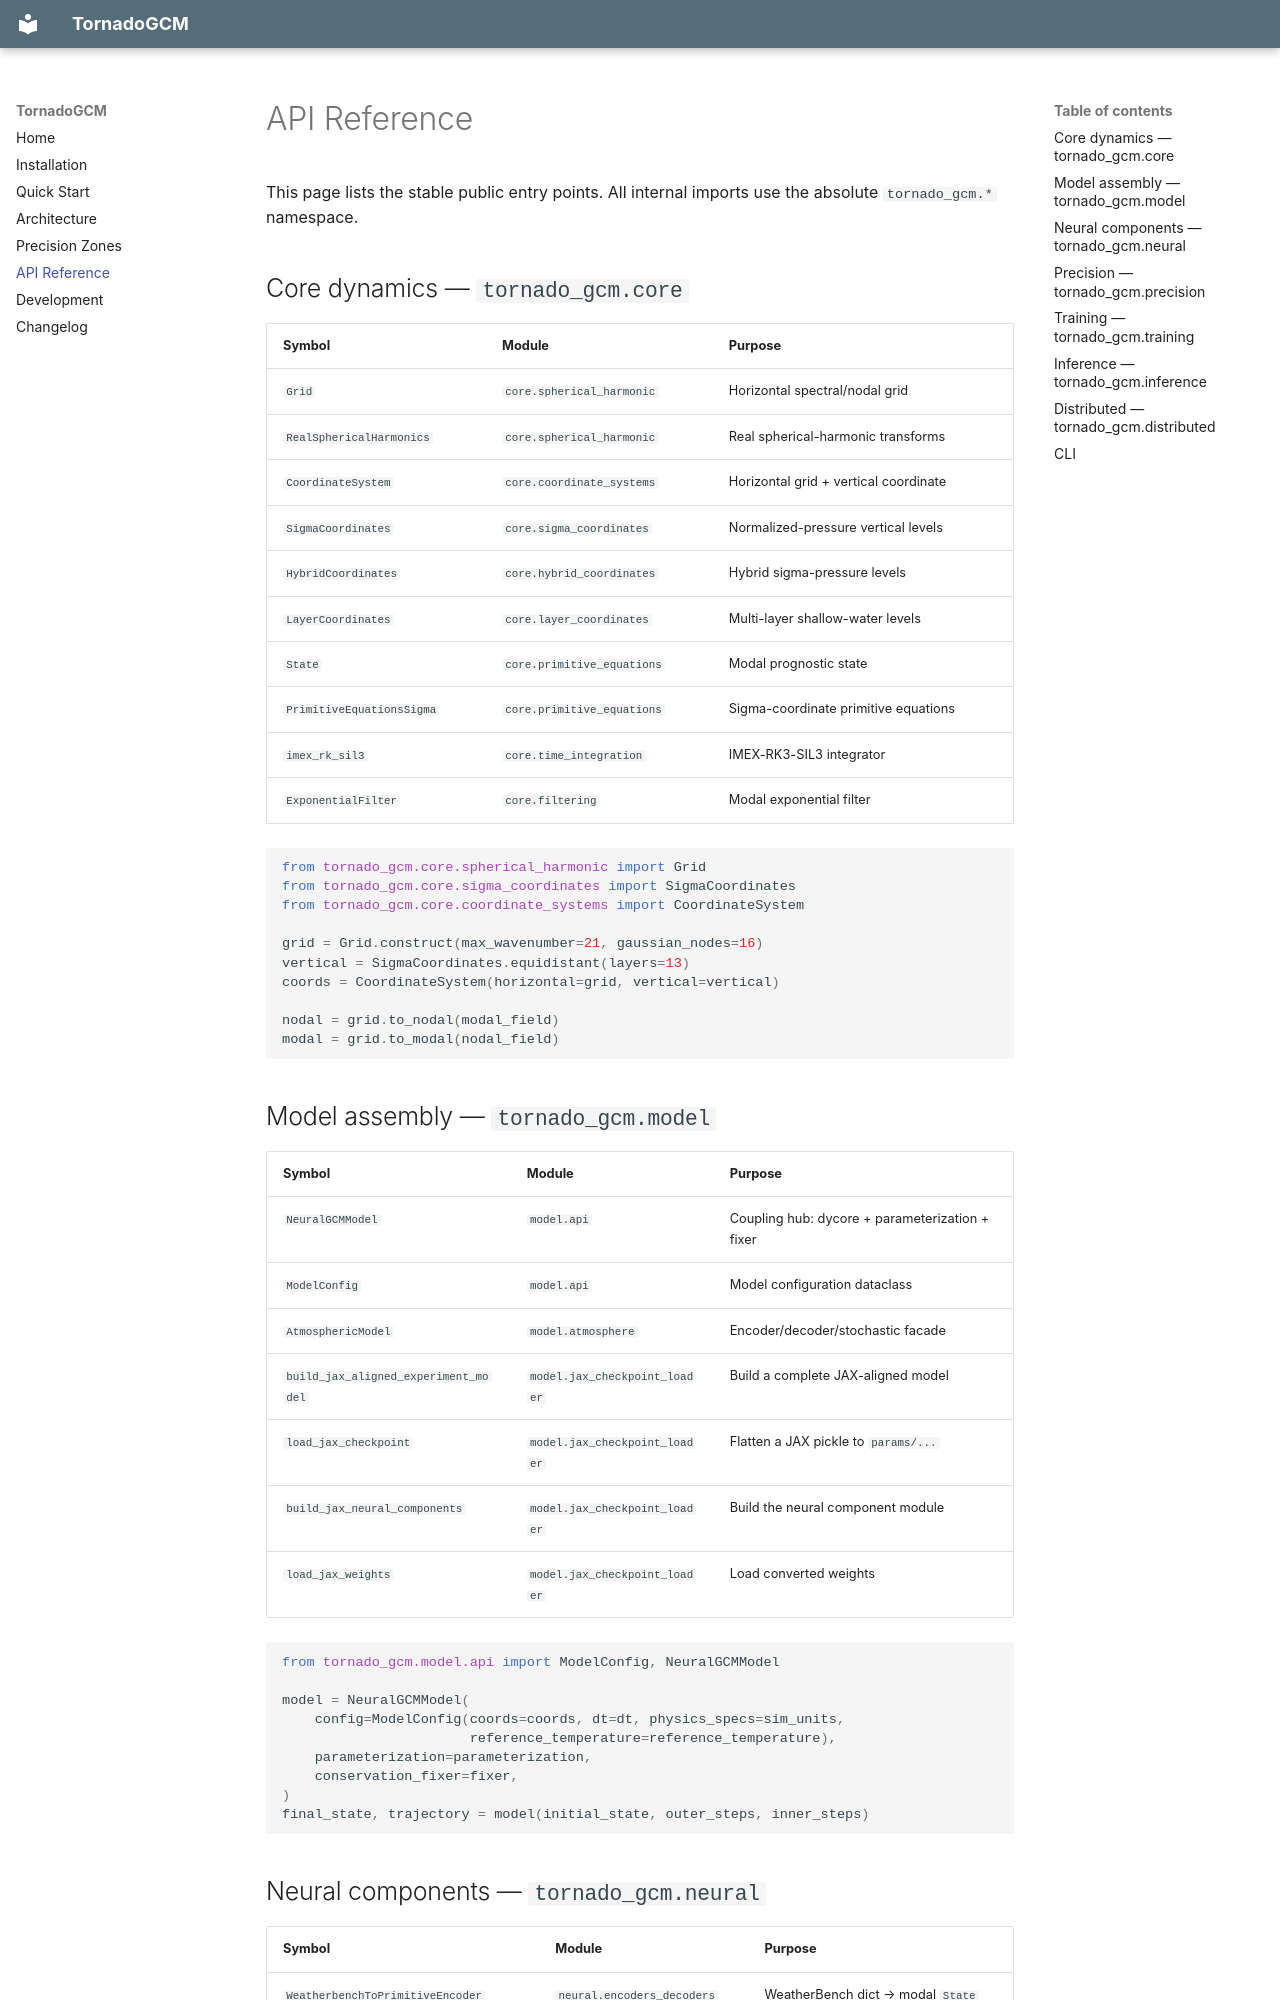

repository: yongquanf/tornado-gcm · page: api/index.html · generator: mkdocs

# API Reference

This page lists the stable public entry points. All internal imports use the
absolute `tornado_gcm.*` namespace.

## Core dynamics — `tornado_gcm.core`

| Symbol | Module | Purpose |
|---|---|---|
| `Grid` | `core.spherical_harmonic` | Horizontal spectral/nodal grid |
| `RealSphericalHarmonics` | `core.spherical_harmonic` | Real spherical-harmonic transforms |
| `CoordinateSystem` | `core.coordinate_systems` | Horizontal grid + vertical coordinate |
| `SigmaCoordinates` | `core.sigma_coordinates` | Normalized-pressure vertical levels |
| `HybridCoordinates` | `core.hybrid_coordinates` | Hybrid sigma-pressure levels |
| `LayerCoordinates` | `core.layer_coordinates` | Multi-layer shallow-water levels |
| `State` | `core.primitive_equations` | Modal prognostic state |
| `PrimitiveEquationsSigma` | `core.primitive_equations` | Sigma-coordinate primitive equations |
| `imex_rk_sil3` | `core.time_integration` | IMEX-RK3-SIL3 integrator |
| `ExponentialFilter` | `core.filtering` | Modal exponential filter |

```python
from tornado_gcm.core.spherical_harmonic import Grid
from tornado_gcm.core.sigma_coordinates import SigmaCoordinates
from tornado_gcm.core.coordinate_systems import CoordinateSystem

grid = Grid.construct(max_wavenumber=21, gaussian_nodes=16)
vertical = SigmaCoordinates.equidistant(layers=13)
coords = CoordinateSystem(horizontal=grid, vertical=vertical)

nodal = grid.to_nodal(modal_field)
modal = grid.to_modal(nodal_field)
```

## Model assembly — `tornado_gcm.model`

| Symbol | Module | Purpose |
|---|---|---|
| `NeuralGCMModel` | `model.api` | Coupling hub: dycore + parameterization + fixer |
| `ModelConfig` | `model.api` | Model configuration dataclass |
| `AtmosphericModel` | `model.atmosphere` | Encoder/decoder/stochastic facade |
| `build_jax_aligned_experiment_model` | `model.jax_checkpoint_loader` | Build a complete JAX-aligned model |
| `load_jax_checkpoint` | `model.jax_checkpoint_loader` | Flatten a JAX pickle to `params/...` |
| `build_jax_neural_components` | `model.jax_checkpoint_loader` | Build the neural component module |
| `load_jax_weights` | `model.jax_checkpoint_loader` | Load converted weights |

```python
from tornado_gcm.model.api import ModelConfig, NeuralGCMModel

model = NeuralGCMModel(
    config=ModelConfig(coords=coords, dt=dt, physics_specs=sim_units,
                       reference_temperature=reference_temperature),
    parameterization=parameterization,
    conservation_fixer=fixer,
)
final_state, trajectory = model(initial_state, outer_steps, inner_steps)
```
